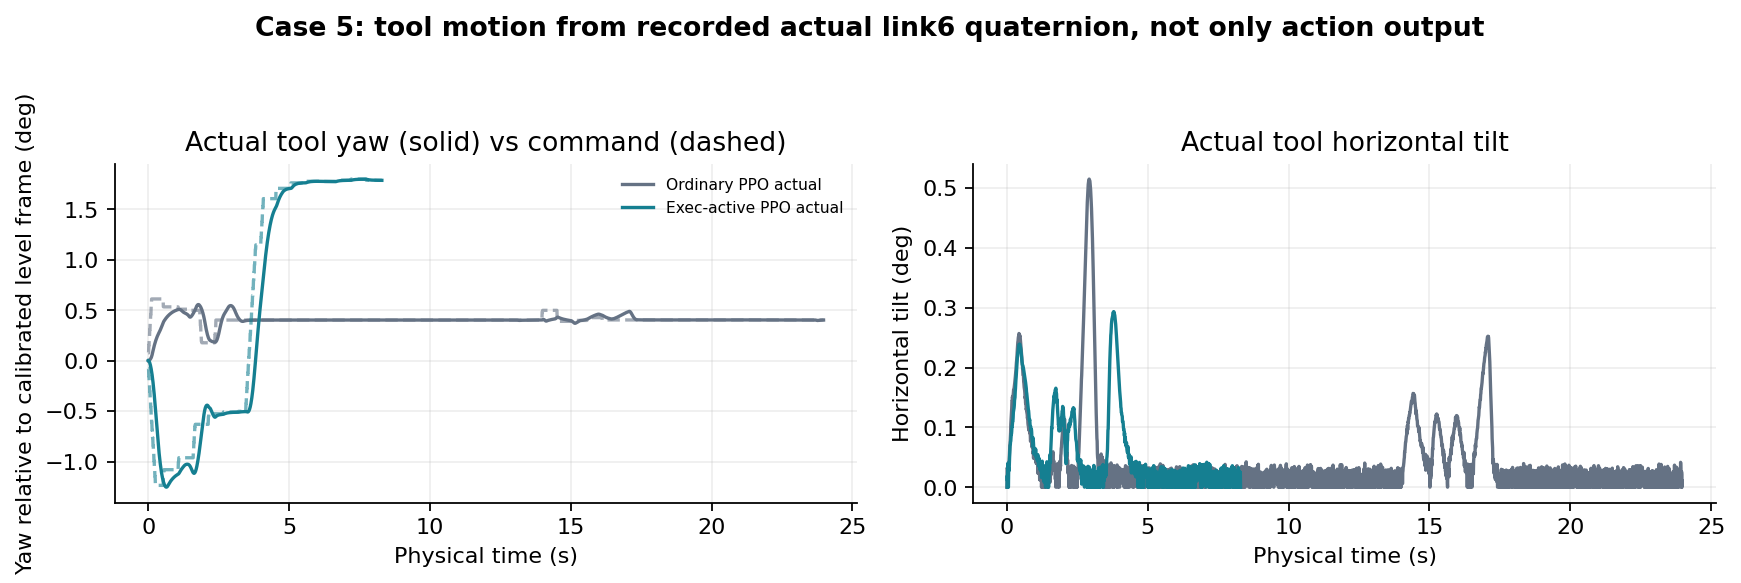

The file beside this chart, header and first rows:
policy, case_id, time_s, actual_link6_yaw_deg, commanded_yaw_deg, actual_link6_tilt_deg, source_trace_sha256
Ordinary PPO, 5, 0.0, -1.2149030250316376e-05, 0.07639, 0.0, fdc96f48ccb21474f682b0c02d03b9c656e26d67…
Ordinary PPO, 5, 0.03333, 0.003556, 0.2292, 0.0, fdc96f48ccb21474f682b0c02d03b9c656e26d67…
Ordinary PPO, 5, 0.06667, 0.01296, 0.382, 0.04296, fdc96f48ccb21474f682b0c02d03b9c656e26d67…
Ordinary PPO, 5, 0.1, 0.02839, 0.5348, 0.0699, fdc96f48ccb21474f682b0c02d03b9c656e26d67…
Ordinary PPO, 5, 0.1333, 0.05637, 0.6108, 0.1046, fdc96f48ccb21474f682b0c02d03b9c656e26d67…
Ordinary PPO, 5, 0.1667, 0.09742, 0.6108, 0.1319, fdc96f48ccb21474f682b0c02d03b9c656e26d67…
Ordinary PPO, 5, 0.2, 0.1369, 0.6108, 0.1489, fdc96f48ccb21474f682b0c02d03b9c656e26d67…
Ordinary PPO, 5, 0.2333, 0.1715, 0.6108, 0.1631, fdc96f48ccb21474f682b0c02d03b9c656e26d67…
Ordinary PPO, 5, 0.2667, 0.2014, 0.6108, 0.1718, fdc96f48ccb21474f682b0c02d03b9c656e26d67…
Ordinary PPO, 5, 0.3, 0.2276, 0.6108, 0.1867, fdc96f48ccb21474f682b0c02d03b9c656e26d67…
Ordinary PPO, 5, 0.3333, 0.2503, 0.6108, 0.2082, fdc96f48ccb21474f682b0c02d03b9c656e26d67…
Ordinary PPO, 5, 0.3667, 0.2702, 0.6108, 0.2307, fdc96f48ccb21474f682b0c02d03b9c656e26d67…
Ordinary PPO, 5, 0.4, 0.2888, 0.6108, 0.2497, fdc96f48ccb21474f682b0c02d03b9c656e26d67…
Ordinary PPO, 5, 0.4333, 0.3093, 0.6108, 0.2555, fdc96f48ccb21474f682b0c02d03b9c656e26d67…
Ordinary PPO, 5, 0.4667, 0.3315, 0.6108, 0.251, fdc96f48ccb21474f682b0c02d03b9c656e26d67…
Ordinary PPO, 5, 0.5, 0.3554, 0.6108, 0.233, fdc96f48ccb21474f682b0c02d03b9c656e26d67…
Ordinary PPO, 5, 0.5333, 0.3793, 0.5344, 0.2094, fdc96f48ccb21474f682b0c02d03b9c656e26d67…
Ordinary PPO, 5, 0.5667, 0.3963, 0.5323, 0.1883, fdc96f48ccb21474f682b0c02d03b9c656e26d67…
Ordinary PPO, 5, 0.6, 0.4098, 0.5323, 0.1731, fdc96f48ccb21474f682b0c02d03b9c656e26d67…
Ordinary PPO, 5, 0.6333, 0.4222, 0.5323, 0.1572, fdc96f48ccb21474f682b0c02d03b9c656e26d67…
Ordinary PPO, 5, 0.6667, 0.4335, 0.5323, 0.1422, fdc96f48ccb21474f682b0c02d03b9c656e26d67…
Ordinary PPO, 5, 0.7, 0.4437, 0.5323, 0.1261, fdc96f48ccb21474f682b0c02d03b9c656e26d67…
Ordinary PPO, 5, 0.7333, 0.4529, 0.5323, 0.1178, fdc96f48ccb21474f682b0c02d03b9c656e26d67…
Ordinary PPO, 5, 0.7667, 0.4613, 0.5323, 0.09742, fdc96f48ccb21474f682b0c02d03b9c656e26d67…
Ordinary PPO, 5, 0.8, 0.4688, 0.5323, 0.09559, fdc96f48ccb21474f682b0c02d03b9c656e26d67…
Ordinary PPO, 5, 0.8333, 0.4756, 0.5323, 0.07655, fdc96f48ccb21474f682b0c02d03b9c656e26d67…
Ordinary PPO, 5, 0.8667, 0.4817, 0.5323, 0.07642, fdc96f48ccb21474f682b0c02d03b9c656e26d67…
Ordinary PPO, 5, 0.9, 0.4872, 0.5323, 0.07284, fdc96f48ccb21474f682b0c02d03b9c656e26d67…
Ordinary PPO, 5, 0.9333, 0.4921, 0.5323, 0.05974, fdc96f48ccb21474f682b0c02d03b9c656e26d67…
Ordinary PPO, 5, 0.9667, 0.4965, 0.5323, 0.05333, fdc96f48ccb21474f682b0c02d03b9c656e26d67…
Ordinary PPO, 5, 1.0, 0.5003, 0.5323, 0.05526, fdc96f48ccb21474f682b0c02d03b9c656e26d67…
Ordinary PPO, 5, 1.033, 0.5038, 0.5323, 0.04011, fdc96f48ccb21474f682b0c02d03b9c656e26d67…
Ordinary PPO, 5, 1.067, 0.5068, 0.5092, 0.03915, fdc96f48ccb21474f682b0c02d03b9c656e26d67…
Ordinary PPO, 5, 1.1, 0.5075, 0.5092, 0.02292, fdc96f48ccb21474f682b0c02d03b9c656e26d67…
Ordinary PPO, 5, 1.133, 0.5053, 0.5092, 0.04145, fdc96f48ccb21474f682b0c02d03b9c656e26d67…
Ordinary PPO, 5, 1.167, 0.499, 0.5092, 0.03468, fdc96f48ccb21474f682b0c02d03b9c656e26d67…
Ordinary PPO, 5, 1.2, 0.4895, 0.5092, 0.02356, fdc96f48ccb21474f682b0c02d03b9c656e26d67…
Ordinary PPO, 5, 1.233, 0.482, 0.5092, 0.01707, fdc96f48ccb21474f682b0c02d03b9c656e26d67…
Ordinary PPO, 5, 1.267, 0.4762, 0.5092, 0.02657, fdc96f48ccb21474f682b0c02d03b9c656e26d67…
Ordinary PPO, 5, 1.3, 0.4713, 0.5092, 0.02421, fdc96f48ccb21474f682b0c02d03b9c656e26d67…
Ordinary PPO, 5, 1.333, 0.4666, 0.5092, 0.02448, fdc96f48ccb21474f682b0c02d03b9c656e26d67…
Ordinary PPO, 5, 1.367, 0.4612, 0.5092, 0.0, fdc96f48ccb21474f682b0c02d03b9c656e26d67…
Ordinary PPO, 5, 1.4, 0.4541, 0.5092, 0.02643, fdc96f48ccb21474f682b0c02d03b9c656e26d67…
Ordinary PPO, 5, 1.433, 0.4437, 0.4982, 0.03479, fdc96f48ccb21474f682b0c02d03b9c656e26d67…
Ordinary PPO, 5, 1.467, 0.4328, 0.4982, 0.0, fdc96f48ccb21474f682b0c02d03b9c656e26d67…
Ordinary PPO, 5, 1.5, 0.4318, 0.4982, 0.03456, fdc96f48ccb21474f682b0c02d03b9c656e26d67…
Ordinary PPO, 5, 1.533, 0.441, 0.4982, 0.0243, fdc96f48ccb21474f682b0c02d03b9c656e26d67…
Ordinary PPO, 5, 1.567, 0.454, 0.4982, 0.04384, fdc96f48ccb21474f682b0c02d03b9c656e26d67…
Ordinary PPO, 5, 1.6, 0.4696, 0.4982, 0.04606, fdc96f48ccb21474f682b0c02d03b9c656e26d67…
Ordinary PPO, 5, 1.633, 0.4866, 0.4982, 0.05913, fdc96f48ccb21474f682b0c02d03b9c656e26d67…
Ordinary PPO, 5, 1.667, 0.5058, 0.4982, 0.03874, fdc96f48ccb21474f682b0c02d03b9c656e26d67…
Ordinary PPO, 5, 1.7, 0.5294, 0.4982, 0.0313, fdc96f48ccb21474f682b0c02d03b9c656e26d67…
Ordinary PPO, 5, 1.733, 0.5473, 0.4982, 0.0, fdc96f48ccb21474f682b0c02d03b9c656e26d67…
Ordinary PPO, 5, 1.767, 0.5552, 0.4982, 0.01693, fdc96f48ccb21474f682b0c02d03b9c656e26d67…
Ordinary PPO, 5, 1.8, 0.5532, 0.4982, 0.0, fdc96f48ccb21474f682b0c02d03b9c656e26d67…
Ordinary PPO, 5, 1.833, 0.5423, 0.4218, 0.03176, fdc96f48ccb21474f682b0c02d03b9c656e26d67…
Ordinary PPO, 5, 1.867, 0.5266, 0.269, 0.04293, fdc96f48ccb21474f682b0c02d03b9c656e26d67…
Ordinary PPO, 5, 1.9, 0.5042, 0.1769, 0.03498, fdc96f48ccb21474f682b0c02d03b9c656e26d67…
Ordinary PPO, 5, 1.933, 0.4752, 0.1769, 0.06755, fdc96f48ccb21474f682b0c02d03b9c656e26d67…
Ordinary PPO, 5, 1.967, 0.4391, 0.1769, 0.08994, fdc96f48ccb21474f682b0c02d03b9c656e26d67…
... 909 more rows
